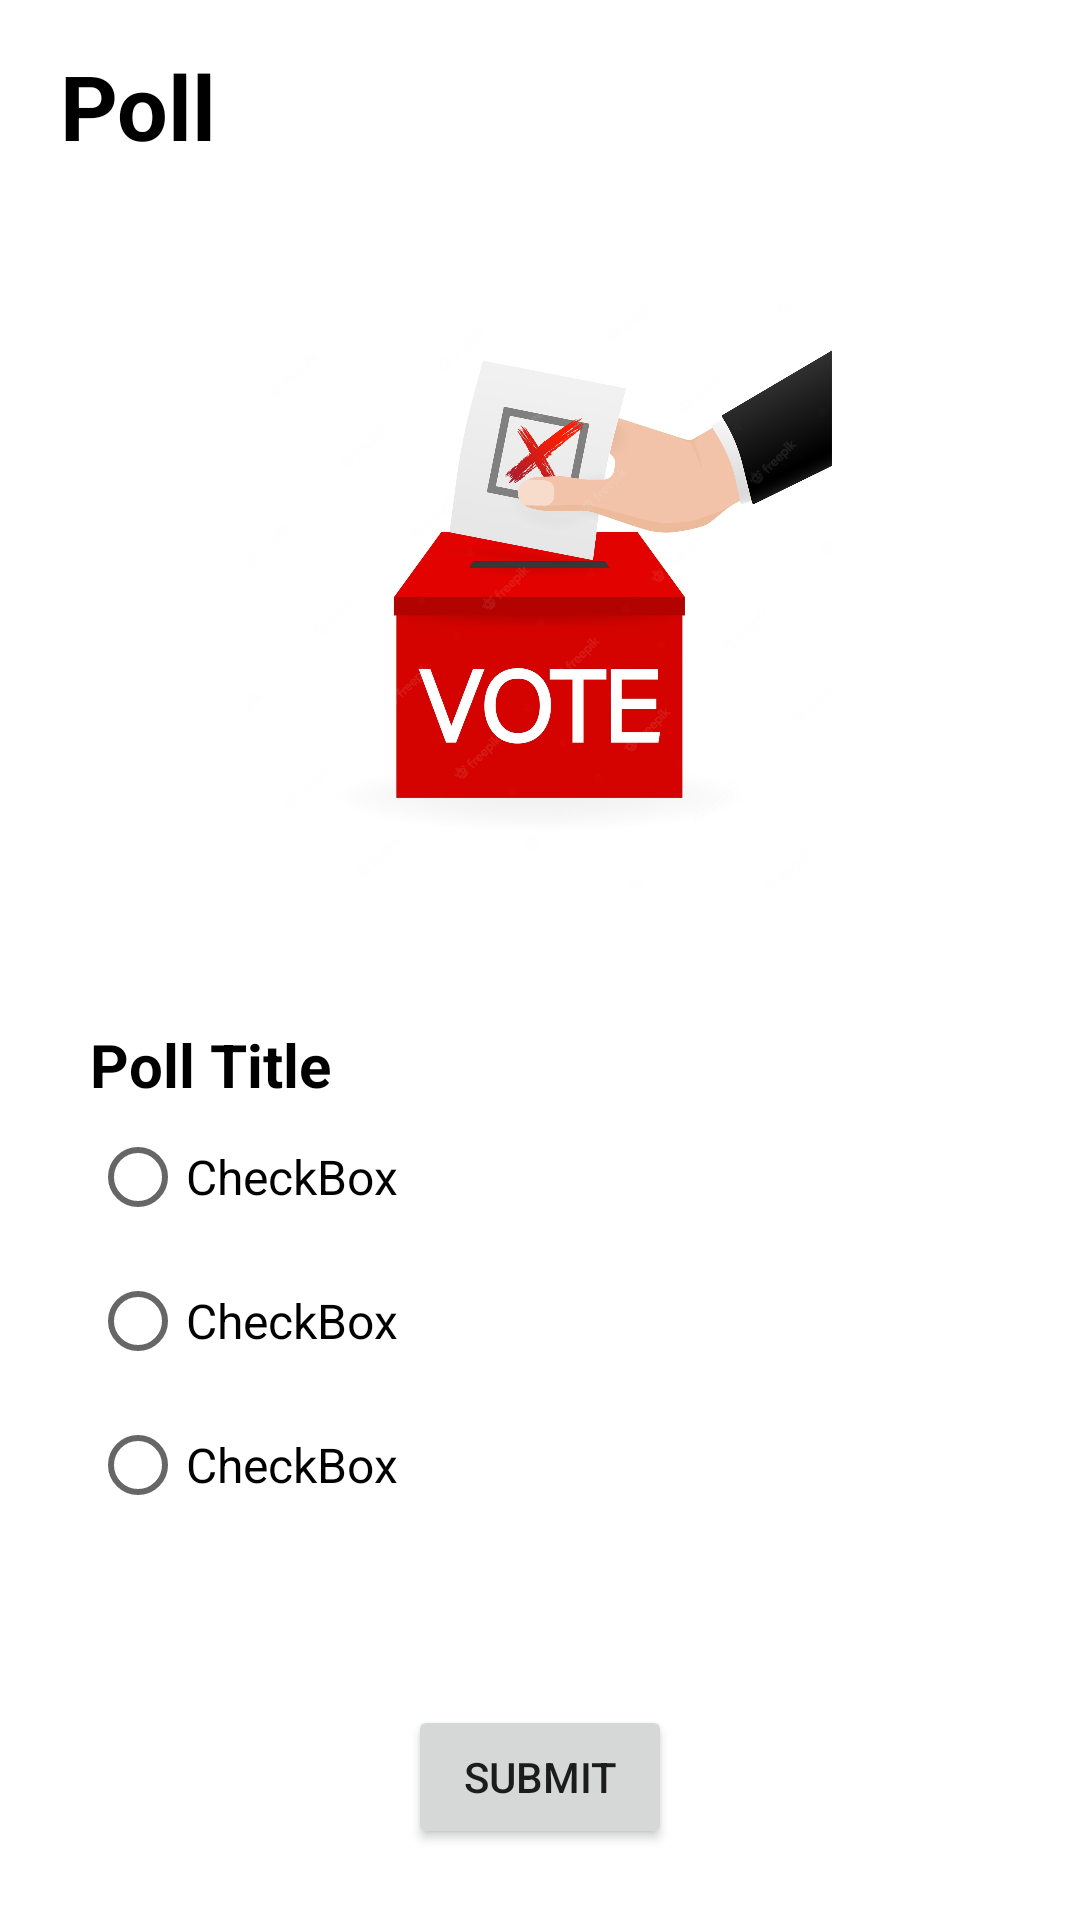

Here is an Android app screen rendered from its layout file. Give the layout XML and the strings, colors and styles it references.
<!-- AndroidManifest.xml: application theme Theme.StudentIICP -->
<!-- res/layout/activity_vote.xml -->
<?xml version="1.0" encoding="utf-8"?>
<RelativeLayout xmlns:android="http://schemas.android.com/apk/res/android"
    xmlns:app="http://schemas.android.com/apk/res-auto"
    xmlns:tools="http://schemas.android.com/tools"
    android:layout_width="match_parent"
    android:layout_height="match_parent"
    tools:context=".VoteActivity">

    <LinearLayout
        android:layout_width="match_parent"
        android:layout_height="match_parent"
        android:orientation="vertical">

        <TextView
            android:id="@+id/textView1"
            android:layout_width="wrap_content"
            android:layout_height="wrap_content"
            android:layout_marginLeft="20dp"
            android:layout_marginTop="15dp"
            android:text="Poll"
            android:textColor="@color/black"
            android:textSize="30dp"
            android:textStyle="bold" />

        <ImageView
            android:id="@+id/imageView"
            android:layout_width="195dp"
            android:layout_height="226dp"
            android:layout_gravity="center"
            android:layout_marginTop="30dp"
            app:srcCompat="@drawable/votebox"
            tools:src="@tools:sample/avatars" />


        <LinearLayout
            android:layout_width="match_parent"
            android:layout_height="177dp"
            android:layout_margin="30dp"
            android:orientation="vertical">

            <TextView
                android:id="@+id/textView4"
                android:layout_width="match_parent"
                android:layout_height="wrap_content"
                android:text="Poll Title"
                android:textColor="@color/black"
                android:textSize="20dp"
                android:textStyle="bold" />
<RadioGroup
    android:id="@+id/radioGroup"
    android:layout_width="wrap_content"
    android:layout_height="wrap_content">

    <RadioButton
        android:textSize="16dp"
        android:id="@+id/checkbox"
        android:layout_width="wrap_content"
        android:layout_height="wrap_content"
        android:text="CheckBox" />
    <RadioButton
        android:textSize="16dp"
        android:id="@+id/checkbox2"
    android:layout_width="wrap_content"
    android:layout_height="wrap_content"
    android:text="CheckBox" />
    <RadioButton
        android:textSize="16dp"
        android:id="@+id/checkbox3"
    android:layout_width="wrap_content"
    android:layout_height="wrap_content"
    android:text="CheckBox" />
</RadioGroup>
        </LinearLayout>


        <Button
            android:id="@+id/button"
            android:layout_width="wrap_content"
            android:layout_height="wrap_content"
            android:layout_gravity="center"
            android:layout_marginTop="20dp"
            android:text="@string/submit" />

    </LinearLayout>

</RelativeLayout>
<!-- resources referenced by this layout -->
<resources>
  <color name="black">#FF000000</color>
  <!-- drawable votebox: jpg bitmap (drawable-v24, 130124 bytes) -->
  <string name="submit">Submit</string>
  <style name="Theme.StudentIICP" parent="Theme.MaterialComponents.DayNight.NoActionBar">
          
          <item name="colorPrimary">#CD1407</item>
          <item name="colorPrimaryVariant">#CD1407</item>
          <item name="colorOnPrimary">@color/white</item>
          
          <item name="colorSecondary">@color/teal_200</item>
          <item name="colorSecondaryVariant">@color/teal_700</item>
          <item name="colorOnSecondary">@color/black</item>
          
          <item name="android:statusBarColor" tools:targetApi="l">@color/black</item>
          
      </style>
  <color name="white">#FFFFFFFF</color>
  <color name="teal_200">#FF03DAC5</color>
  <color name="teal_700">#FF018786</color>
</resources>
